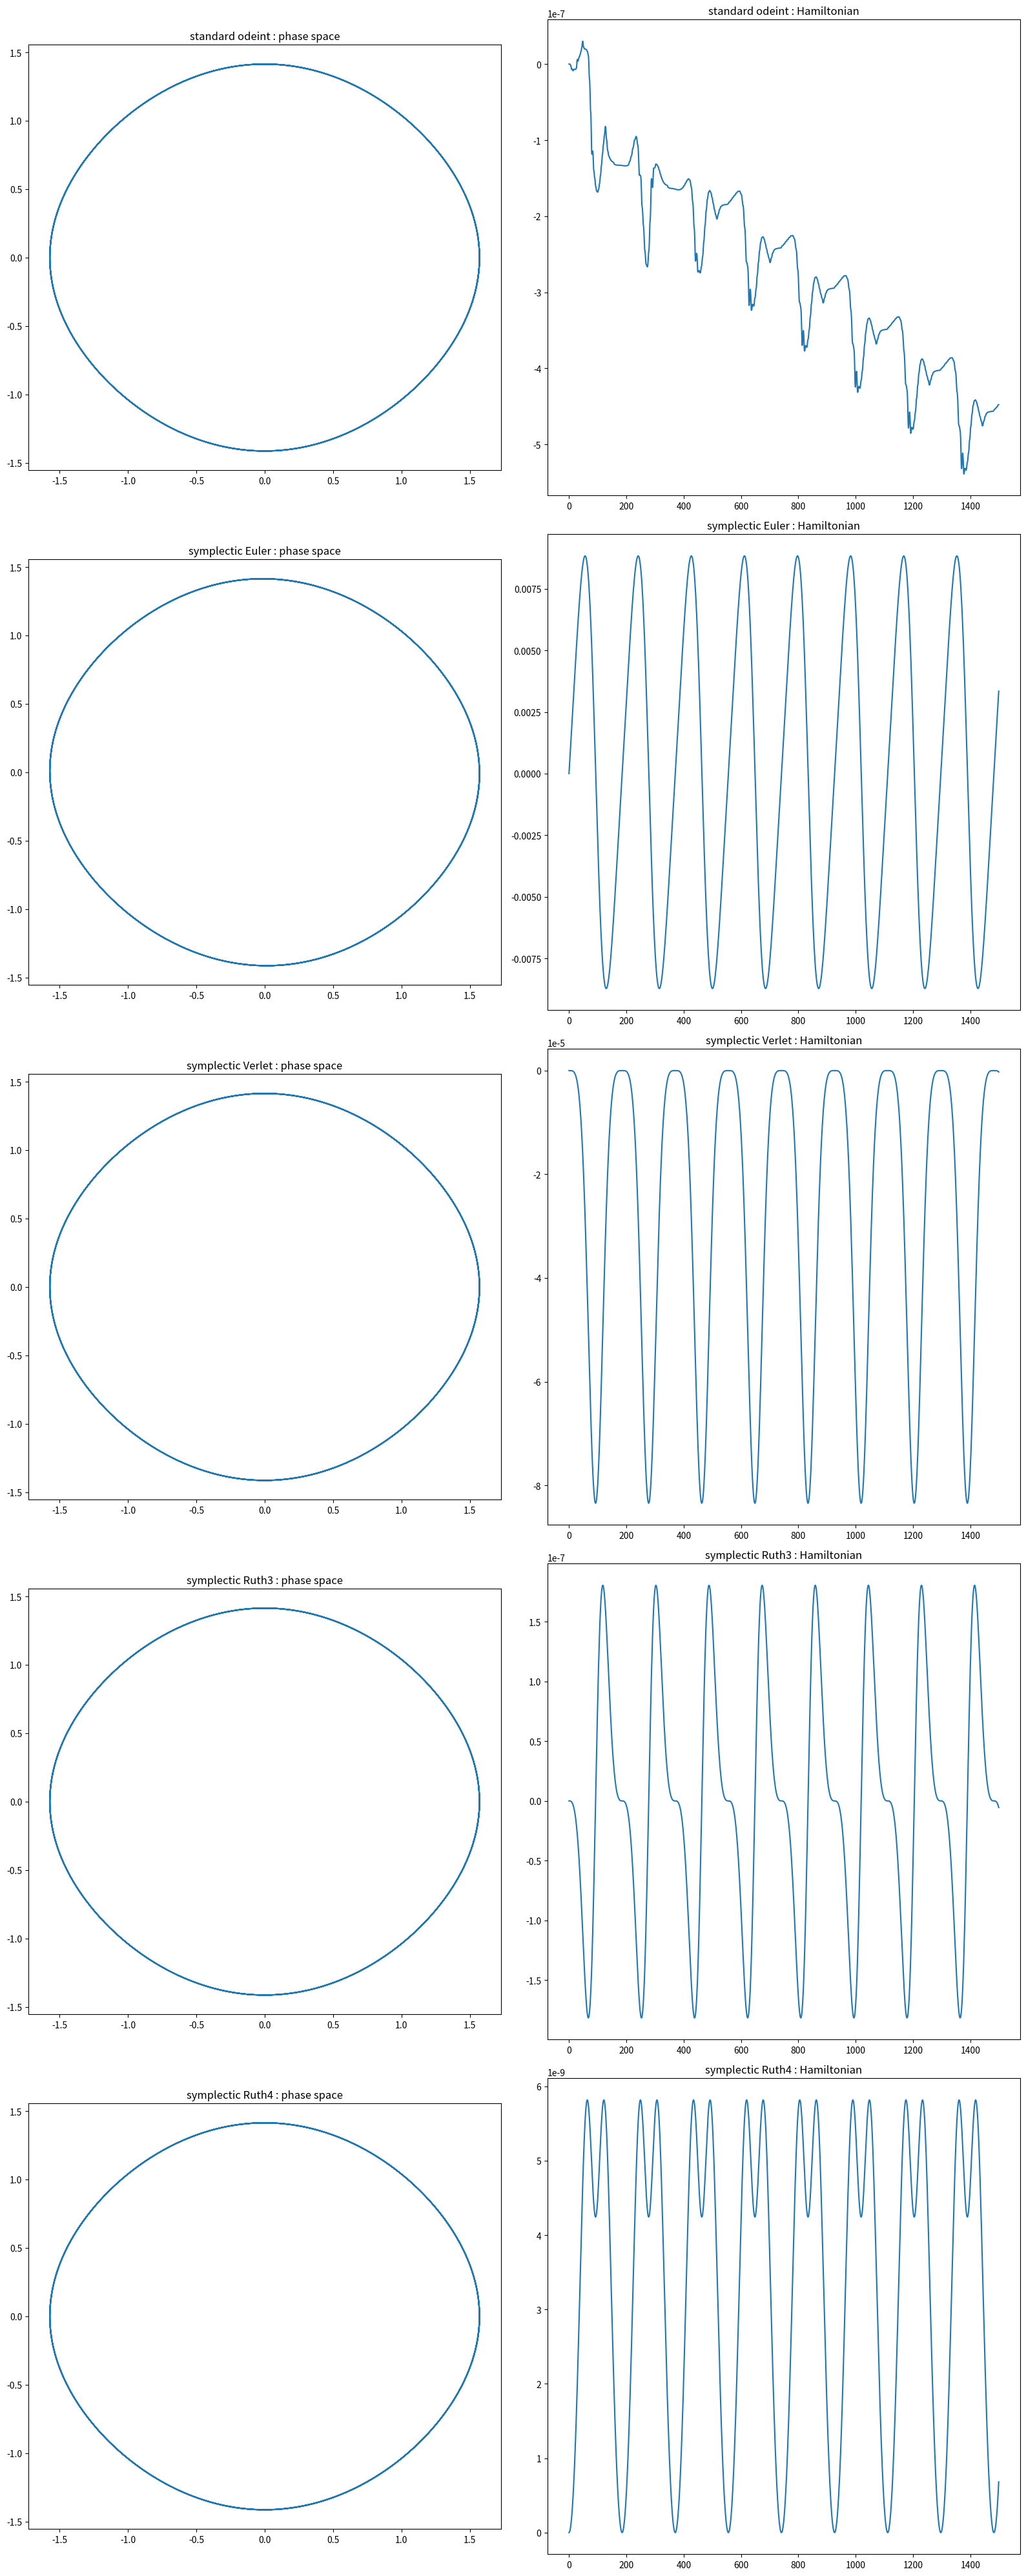

Generate this figure with matplotlib:
import numpy as np

"""
Implements some symplectic integrators.  This is a class of integrators which
preserve the symplectic form on the cotangent bundle of phase space.  Coordinates
on phase space are typically written as (q,p), which denote the position and
momentum coordinates respectively.  A symplectic integrator will then integrate
Hamilton's equations

    dq/dt =   \partial H / \partial p
    dp/dt = - \partial H / \partial q

where H(q,p) is the Hamiltonian (aka total energy) of the system.

In particular, this module implements methods to integrate systems with "split"
Hamiltonians.  A split Hamiltonian has the form

    H(q,p) = K(p) + V(q)

where K and V are the kinetic and potential energy functions, respectively.

References

    https://en.wikipedia.org/wiki/Symplectic_integrator
    https://en.wikipedia.org/wiki/Energy_drift
"""

def symplectic_integrator_split_hamiltonian (*, initial_coordinates, dK_dp, dV_dq, t_v, c_v, d_v, return_intermediates=False):
    """
    This function computes a single timestep of the symplectic integrator defined by (c_v, d_v).

    Let N denote the dimension of the configuration space (i.e. the number of components of the q coordinate).

    coordinates shall be represented with a numpy array of shape (2,N).

    Parameters:

    -   initial_coordinates specify the coordinates from which to begin integrating.

    -   dK_dp and dV_dq should be functions of the respective forms

        lambda p : <expression evaluating \partial K / \partial p>
        lambad q : <expression evaluating \partial V / \partial q>

        and should each return a vector having N components.

    -   t_v specifies a list of the time values at which to integrate the system.  The first value corresponds
        to the initial condition, so the length of t_v must be at least 1.  The timesteps are computed as the
        difference between successive elements.  The timesteps can be negative; see
        https://en.wikipedia.org/wiki/Symplectic_integrator#A_second-order_example

    -   c_v and d_v should be arrays of numbers, having the same length, each summing to 1.
    
        The length of c_v (which should be the same as the length of d_v) is the order
        of the integrator.  The arrays c_v and d_v define the specific integrator (e.g.
        symplectic Euler, Verlet, Ruth 3rd order, Ruth 4th order, etc).

    -   If return_intermediates is False, then the intermediate steps for this particular integrator will be
        included in the integrated_coordinates return value.

    Return values:

    -   integrated_coordinates is a numpy.ndarray having shape (len(t_v),I,2,N), containing the coordinates of
        each integrator step starting with initial_coordinates.  If return_intermediates is False, then I is 1.  If
        return_intermediates is True, then I is 2*order, and the intermediate coordinates (corresponding
        to each c_v[i] and d_v[i] update) are also stored.
    """

    assert np.shape(initial_coordinates)[0] == 2
    assert len(t_v) >= 1
    assert len(c_v) == len(d_v), ''

    N = np.shape(initial_coordinates)[1]
    T = len(t_v)
    order = len(c_v)
    if return_intermediates:
        I = 2*order
    else:
        I = 1

    # Create the return value
    integrated_coordinates = np.ndarray((T,I,2,N), dtype=initial_coordinates.dtype)
    # Create a buffer for intermediate coordinates
    current_coordinates = np.copy(initial_coordinates)

    # Create slices to address the q and p components of current_coordinates.
    q = current_coordinates[0,:]
    p = current_coordinates[1,:]

    for step_index,timestep in enumerate(np.diff(t_v)):
        integrated_coordinates[step_index,0,:,:] = current_coordinates
        # Iterate over (c,d) pairs and perform the update steps.
        for internal_step_index,(c,d) in enumerate(zip(c_v,d_v)):
            q += timestep*c*dK_dp(p)
            if return_intermediates:
                integrated_coordinates[step_index,2*internal_step_index+1,:,:] = current_coordinates
            p -= timestep*d*dV_dq(q)
            if return_intermediates and 2*internal_step_index+2 < I:
                integrated_coordinates[step_index,2*internal_step_index+2,:,:] = current_coordinates

    if not return_intermediates:
        integrated_coordinates[T-1,0,:,:] = current_coordinates
    else:
        for j in range(I):
            integrated_coordinates[T-1,j,:,:] = current_coordinates
        # # This may or may not work -- want to assign same current_coordinates value to all elements of [step_index,:] slice
        # integrated_coordinates[step_index,:,:,:] = current_coordinates

    return integrated_coordinates

def symplectic_euler_method_split_hamiltonian (*, initial_coordinates, dK_dp, dV_dq, t_v, return_intermediates=False):
    return symplectic_integrator_split_hamiltonian(
        initial_coordinates=initial_coordinates,
        dK_dp=dK_dp,
        dV_dq=dV_dq,
        t_v=t_v,
        c_v=[1.0],
        d_v=[1.0],
        return_intermediates=return_intermediates
    )

def symplectic_verlet_method_split_hamiltonian (*, initial_coordinates, dK_dp, dV_dq, t_v, return_intermediates=False):
    return symplectic_integrator_split_hamiltonian(
        initial_coordinates=initial_coordinates,
        dK_dp=dK_dp,
        dV_dq=dV_dq,
        t_v=t_v,
        c_v=[0.0, 1.0],
        d_v=[0.5, 0.5],
        return_intermediates=return_intermediates
    )

def symplectic_ruth3_method_split_hamiltonian (*, initial_coordinates, dK_dp, dV_dq, t_v, return_intermediates=False):
    return symplectic_integrator_split_hamiltonian(
        initial_coordinates=initial_coordinates,
        dK_dp=dK_dp,
        dV_dq=dV_dq,
        t_v=t_v,
        c_v=[1.0, -2.0/3.0, 2.0/3.0],
        d_v=[-1.0/24.0, 0.75, 7.0/24.0],
        return_intermediates=return_intermediates
    )

def symplectic_ruth4_method_split_hamiltonian (*, initial_coordinates, dK_dp, dV_dq, t_v, return_intermediates=False):
    cbrt_2 = 2.0**(1.0/3.0)
    b = 2.0 - cbrt_2
    c_0 = c_3 = 0.5/b
    c_1 = c_2 = 0.5*(1.0 - cbrt_2)/b
    d_0 = d_2 = 1.0/b
    d_1 = -cbrt_2/b
    d_3 = 0.0
    return symplectic_integrator_split_hamiltonian(
        initial_coordinates=initial_coordinates,
        dK_dp=dK_dp,
        dV_dq=dV_dq,
        t_v=t_v,
        c_v=[c_0, c_1, c_2, c_3],
        d_v=[d_0, d_1, d_2, d_3],
        return_intermediates=return_intermediates
    )

if __name__ == '__main__':
    import itertools
    import matplotlib.pyplot as plt
    import scipy.integrate

    def test_stuff ():
        class Pendulum:
            N = 1

            @staticmethod
            def H (coordinates):
                """coordinates is np.array([[q],[p]]), where q and p are the pendular angle and momentum respectively."""
                return 0.5*coordinates[1,0]**2 - np.cos(coordinates[0,0])

            @staticmethod
            def dK_dp (p):
                return p

            @staticmethod
            def dV_dq (q):
                return np.sin(q)

            @staticmethod
            def X_H (coordinates, *args): # args is assumed to be the time coordinate and other ignored args
                return np.array([coordinates[1], -np.sin(coordinates[0])])

            @staticmethod
            def apply_H (coordinates):
                assert coordinates.shape[-1] == Pendulum.N
                assert coordinates.shape[-2] == 2
                retval = np.ndarray(coordinates.shape[:-2], dtype=coordinates.dtype)
                for I in itertools.product(*[range(s) for s in retval.shape]):
                    retval[I] = Pendulum.H(coordinates[I])
                return retval

        result_name_v = []
        result_d = {}

        def add_result (result_name, t_v, qp_v):
            nonlocal result_name_v
            nonlocal result_d

            result_name_v.append(result_name)
            result_d[result_name] = {
                't_v':t_v,
                'qp_v':qp_v,
                'H_v':Pendulum.apply_H(qp_v),
            }

        def plot_result (result_name, axis_v):
            nonlocal result_d

            result = result_d[result_name]
            qp_v = result['qp_v']
            H_v = result['H_v']

            T = qp_v.shape[0]
            I = qp_v.shape[1]

            qp_v_reshaped = qp_v.reshape(T*I, 2)
            H_v_reshaped = H_v.reshape(T*I)

            axis = axis_v[0]
            axis.set_title('{0} : phase space'.format(result_name))
            axis.set_aspect('equal')
            axis.plot(qp_v_reshaped[:,0], qp_v_reshaped[:,1])

            axis = axis_v[1]
            axis.set_title('{0} : Hamiltonian'.format(result_name))
            # axis.plot(t_v, H_v_reshaped)
            axis.plot(H_v_reshaped)

            # sqd_v = np.sum(np.square(qp_v_reshaped - qp_v_reshaped[0]), axis=-1)

            # axis = axis_v[2]
            # axis.set_title('{0} : sq dist from initial'.format(result_name))
            # axis.semilogy(t_v, sqd_v)

        # t_v = np.linspace(0.0, 10.0, 5000)
        t_v = np.linspace(0.0, 30.0, 1500)
        qp_0 = np.array([[np.pi/2.0], [0.0]])
        return_intermediates = False

        add_result('standard odeint', t_v, scipy.integrate.odeint(Pendulum.X_H, qp_0.reshape((2,)), t_v).reshape(len(t_v),1,2,Pendulum.N))
        add_result('symplectic Euler', t_v, symplectic_euler_method_split_hamiltonian(initial_coordinates=qp_0, dK_dp=Pendulum.dK_dp, dV_dq=Pendulum.dV_dq, t_v=t_v, return_intermediates=return_intermediates))
        add_result('symplectic Verlet', t_v, symplectic_verlet_method_split_hamiltonian(initial_coordinates=qp_0, dK_dp=Pendulum.dK_dp, dV_dq=Pendulum.dV_dq, t_v=t_v, return_intermediates=return_intermediates))
        add_result('symplectic Ruth3', t_v, symplectic_ruth3_method_split_hamiltonian(initial_coordinates=qp_0, dK_dp=Pendulum.dK_dp, dV_dq=Pendulum.dV_dq, t_v=t_v, return_intermediates=return_intermediates))
        add_result('symplectic Ruth4', t_v, symplectic_ruth4_method_split_hamiltonian(initial_coordinates=qp_0, dK_dp=Pendulum.dK_dp, dV_dq=Pendulum.dV_dq, t_v=t_v, return_intermediates=return_intermediates))

        assert len(result_name_v) == len(result_d)

        row_count = len(result_name_v)
        col_count = 2
        fig,axis_vv = plt.subplots(row_count, col_count, squeeze=False, figsize=(8*col_count, 8*row_count))

        for result_name,axis_v in zip(result_name_v,axis_vv):
            plot_result(result_name, axis_v)

        fig.tight_layout()
        filename = 'symplectic_integration.png'
        plt.savefig(filename)
        print('wrote to file "{0}"'.format(filename))

    test_stuff()
